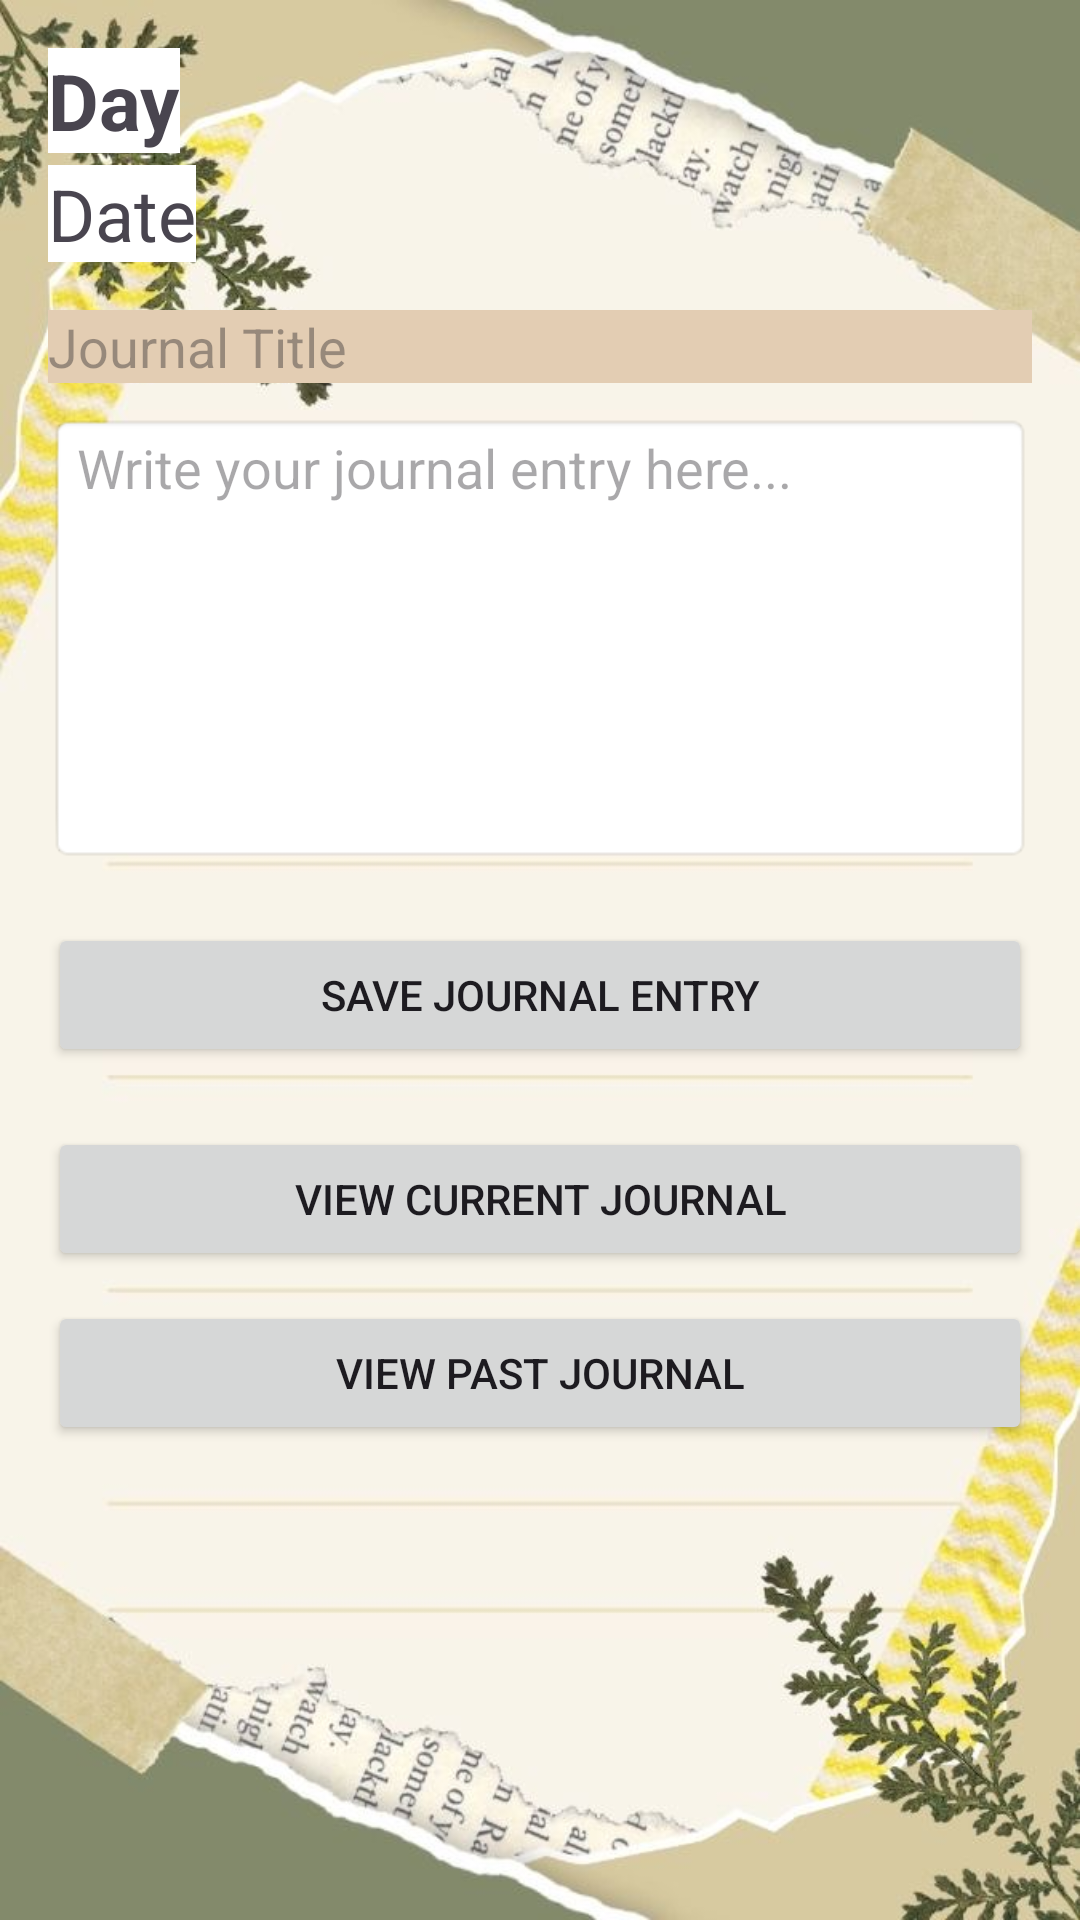

Reconstruct the res/layout file that produces this screen, plus the resources it refers to.
<!-- AndroidManifest.xml: application theme Theme.MindBodyEarthMK3 -->
<!-- res/layout/activity_journal.xml -->
<ScrollView xmlns:android="http://schemas.android.com/apk/res/android"
    android:layout_width="match_parent"
    android:layout_height="match_parent"
    android:padding="16dp"
    android:background="@drawable/journaling_background">

    <LinearLayout
        android:layout_width="match_parent"
        android:layout_height="wrap_content"
        android:orientation="vertical">

        <TextView
            android:id="@+id/tvDay"
            android:background="@color/white"
            android:layout_width="wrap_content"
            android:layout_height="wrap_content"
            android:text="Day"
            android:textSize="26sp"
            android:textStyle="bold"
            android:layout_marginBottom="4dp" />

        <TextView
            android:id="@+id/tvDate"
            android:background="@color/white"
            android:layout_width="wrap_content"
            android:layout_height="wrap_content"
            android:text="Date"
            android:textSize="24sp"
            android:layout_marginBottom="16dp" />

        <EditText
            android:id="@+id/etJournalTitle"
            android:layout_width="match_parent"
            android:layout_height="wrap_content"
            android:hint="Journal Title"
            android:background="@color/tanAccent"
            android:layout_marginBottom="10dp" />

        <EditText
            android:id="@+id/etJournalContent"
            android:layout_width="match_parent"
            android:layout_height="150dp"
            android:hint="Write your journal entry here..."
            android:gravity="top"
            android:background="@android:drawable/editbox_background_normal"
            android:layout_marginBottom="20dp" />

        <Button
            android:id="@+id/btnSaveJournal"
            android:layout_width="match_parent"
            android:layout_height="wrap_content"
            android:text="Save Journal Entry"
            android:layout_marginBottom="20dp" />

        <Button
            android:id="@+id/btnViewCurrentJournal"
            android:layout_width="match_parent"
            android:layout_height="wrap_content"
            android:text="View Current Journal"
            android:layout_marginBottom="10dp" />

        <Button
            android:id="@+id/btnViewPastJournal"
            android:layout_width="match_parent"
            android:layout_height="wrap_content"
            android:text="View Past Journal" />

    </LinearLayout>
</ScrollView>
<!-- resources referenced by this layout -->
<resources>
  <color name="tanAccent">#E3CDB3</color>
  <color name="white">#FFFFFFFF</color>
  <!-- drawable journaling_background: jpg bitmap (drawable, 83848 bytes) -->
  <style name="Theme.MindBodyEarthMK3" parent="Base.Theme.MindBodyEarthMK3" />
  <style name="Base.Theme.MindBodyEarthMK3" parent="Theme.Material3.DayNight.NoActionBar">
          
          '
          <item name="colorPrimary">@color/drab_dark_brown</item>
          <item name="colorOnPrimary">@color/white</item>
  
          
          <item name="colorSecondary">@color/reseda_green</item>
          <item name="colorOnSecondary">@color/coyote</item>
  
          
          <item name="colorTertiary">@color/russet</item>
          <item name="colorOnTertiary">@color/khaki</item>
  
          
          <item name="backgroundColor">@color/drab_dark_brown</item>
          <item name="colorSurface">@color/khaki</item>
          <item name="colorOnBackground">@color/reseda_green</item>
          <item name="colorOnSurface">@color/russet</item>
      </style>
  <color name="drab_dark_brown">#3e4529</color>
  <color name="reseda_green">#677246</color>
  <color name="coyote">#866746</color>
  <color name="russet">#7e4e2b</color>
  <color name="khaki">#ac9d7b</color>
</resources>
